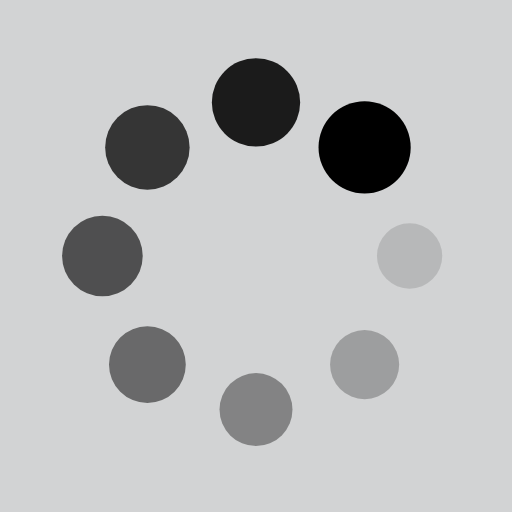
t = 0.00 s
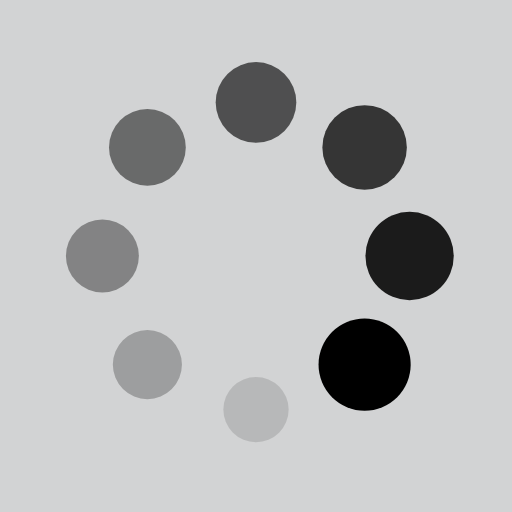
t = 0.56 s
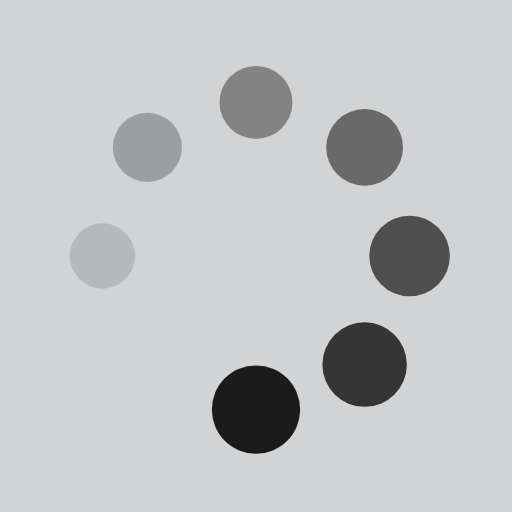
t = 1.11 s
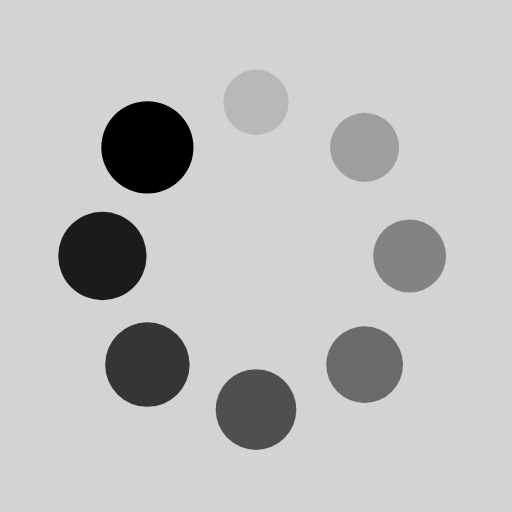
t = 1.67 s

The animated SVG that drew these frames (rendered in a browser with its animation timeline set to each time). Animation: 16 SMIL elements (animate=8,animateTransform=8); one cycle of 2.22 s, repeats indefinitely.

<svg xmlns="http://www.w3.org/2000/svg" viewBox="0 0 100 100" preserveAspectRatio="xMidYMid" width="200" height="200" style="shape-rendering: auto; display: block; background: rgb(210, 211, 212);" xmlns:xlink="http://www.w3.org/1999/xlink"><g><g transform="translate(80,50)">
<g transform="rotate(0)">
<circle fill-opacity="1" fill="#000000" r="6" cy="0" cx="0">
  <animateTransform repeatCount="indefinite" dur="2.2222222222222223s" keyTimes="0;1" values="1.5 1.5;1 1" begin="-1.9444444444444444s" type="scale" attributeName="transform"></animateTransform>
  <animate begin="-1.9444444444444444s" values="1;0" repeatCount="indefinite" dur="2.2222222222222223s" keyTimes="0;1" attributeName="fill-opacity"></animate>
</circle>
</g>
</g><g transform="translate(71.21320343559643,71.21320343559643)">
<g transform="rotate(45)">
<circle fill-opacity="0.875" fill="#000000" r="6" cy="0" cx="0">
  <animateTransform repeatCount="indefinite" dur="2.2222222222222223s" keyTimes="0;1" values="1.5 1.5;1 1" begin="-1.6666666666666665s" type="scale" attributeName="transform"></animateTransform>
  <animate begin="-1.6666666666666665s" values="1;0" repeatCount="indefinite" dur="2.2222222222222223s" keyTimes="0;1" attributeName="fill-opacity"></animate>
</circle>
</g>
</g><g transform="translate(50,80)">
<g transform="rotate(90)">
<circle fill-opacity="0.75" fill="#000000" r="6" cy="0" cx="0">
  <animateTransform repeatCount="indefinite" dur="2.2222222222222223s" keyTimes="0;1" values="1.5 1.5;1 1" begin="-1.3888888888888888s" type="scale" attributeName="transform"></animateTransform>
  <animate begin="-1.3888888888888888s" values="1;0" repeatCount="indefinite" dur="2.2222222222222223s" keyTimes="0;1" attributeName="fill-opacity"></animate>
</circle>
</g>
</g><g transform="translate(28.786796564403577,71.21320343559643)">
<g transform="rotate(135)">
<circle fill-opacity="0.625" fill="#000000" r="6" cy="0" cx="0">
  <animateTransform repeatCount="indefinite" dur="2.2222222222222223s" keyTimes="0;1" values="1.5 1.5;1 1" begin="-1.1111111111111112s" type="scale" attributeName="transform"></animateTransform>
  <animate begin="-1.1111111111111112s" values="1;0" repeatCount="indefinite" dur="2.2222222222222223s" keyTimes="0;1" attributeName="fill-opacity"></animate>
</circle>
</g>
</g><g transform="translate(20,50.00000000000001)">
<g transform="rotate(180)">
<circle fill-opacity="0.5" fill="#000000" r="6" cy="0" cx="0">
  <animateTransform repeatCount="indefinite" dur="2.2222222222222223s" keyTimes="0;1" values="1.5 1.5;1 1" begin="-0.8333333333333333s" type="scale" attributeName="transform"></animateTransform>
  <animate begin="-0.8333333333333333s" values="1;0" repeatCount="indefinite" dur="2.2222222222222223s" keyTimes="0;1" attributeName="fill-opacity"></animate>
</circle>
</g>
</g><g transform="translate(28.78679656440357,28.786796564403577)">
<g transform="rotate(225)">
<circle fill-opacity="0.375" fill="#000000" r="6" cy="0" cx="0">
  <animateTransform repeatCount="indefinite" dur="2.2222222222222223s" keyTimes="0;1" values="1.5 1.5;1 1" begin="-0.5555555555555556s" type="scale" attributeName="transform"></animateTransform>
  <animate begin="-0.5555555555555556s" values="1;0" repeatCount="indefinite" dur="2.2222222222222223s" keyTimes="0;1" attributeName="fill-opacity"></animate>
</circle>
</g>
</g><g transform="translate(49.99999999999999,20)">
<g transform="rotate(270)">
<circle fill-opacity="0.25" fill="#000000" r="6" cy="0" cx="0">
  <animateTransform repeatCount="indefinite" dur="2.2222222222222223s" keyTimes="0;1" values="1.5 1.5;1 1" begin="-0.2777777777777778s" type="scale" attributeName="transform"></animateTransform>
  <animate begin="-0.2777777777777778s" values="1;0" repeatCount="indefinite" dur="2.2222222222222223s" keyTimes="0;1" attributeName="fill-opacity"></animate>
</circle>
</g>
</g><g transform="translate(71.21320343559643,28.78679656440357)">
<g transform="rotate(315)">
<circle fill-opacity="0.125" fill="#000000" r="6" cy="0" cx="0">
  <animateTransform repeatCount="indefinite" dur="2.2222222222222223s" keyTimes="0;1" values="1.5 1.5;1 1" begin="0s" type="scale" attributeName="transform"></animateTransform>
  <animate begin="0s" values="1;0" repeatCount="indefinite" dur="2.2222222222222223s" keyTimes="0;1" attributeName="fill-opacity"></animate>
</circle>
</g>
</g><g></g></g><!-- [ldio] generated by https://loading.io --></svg>